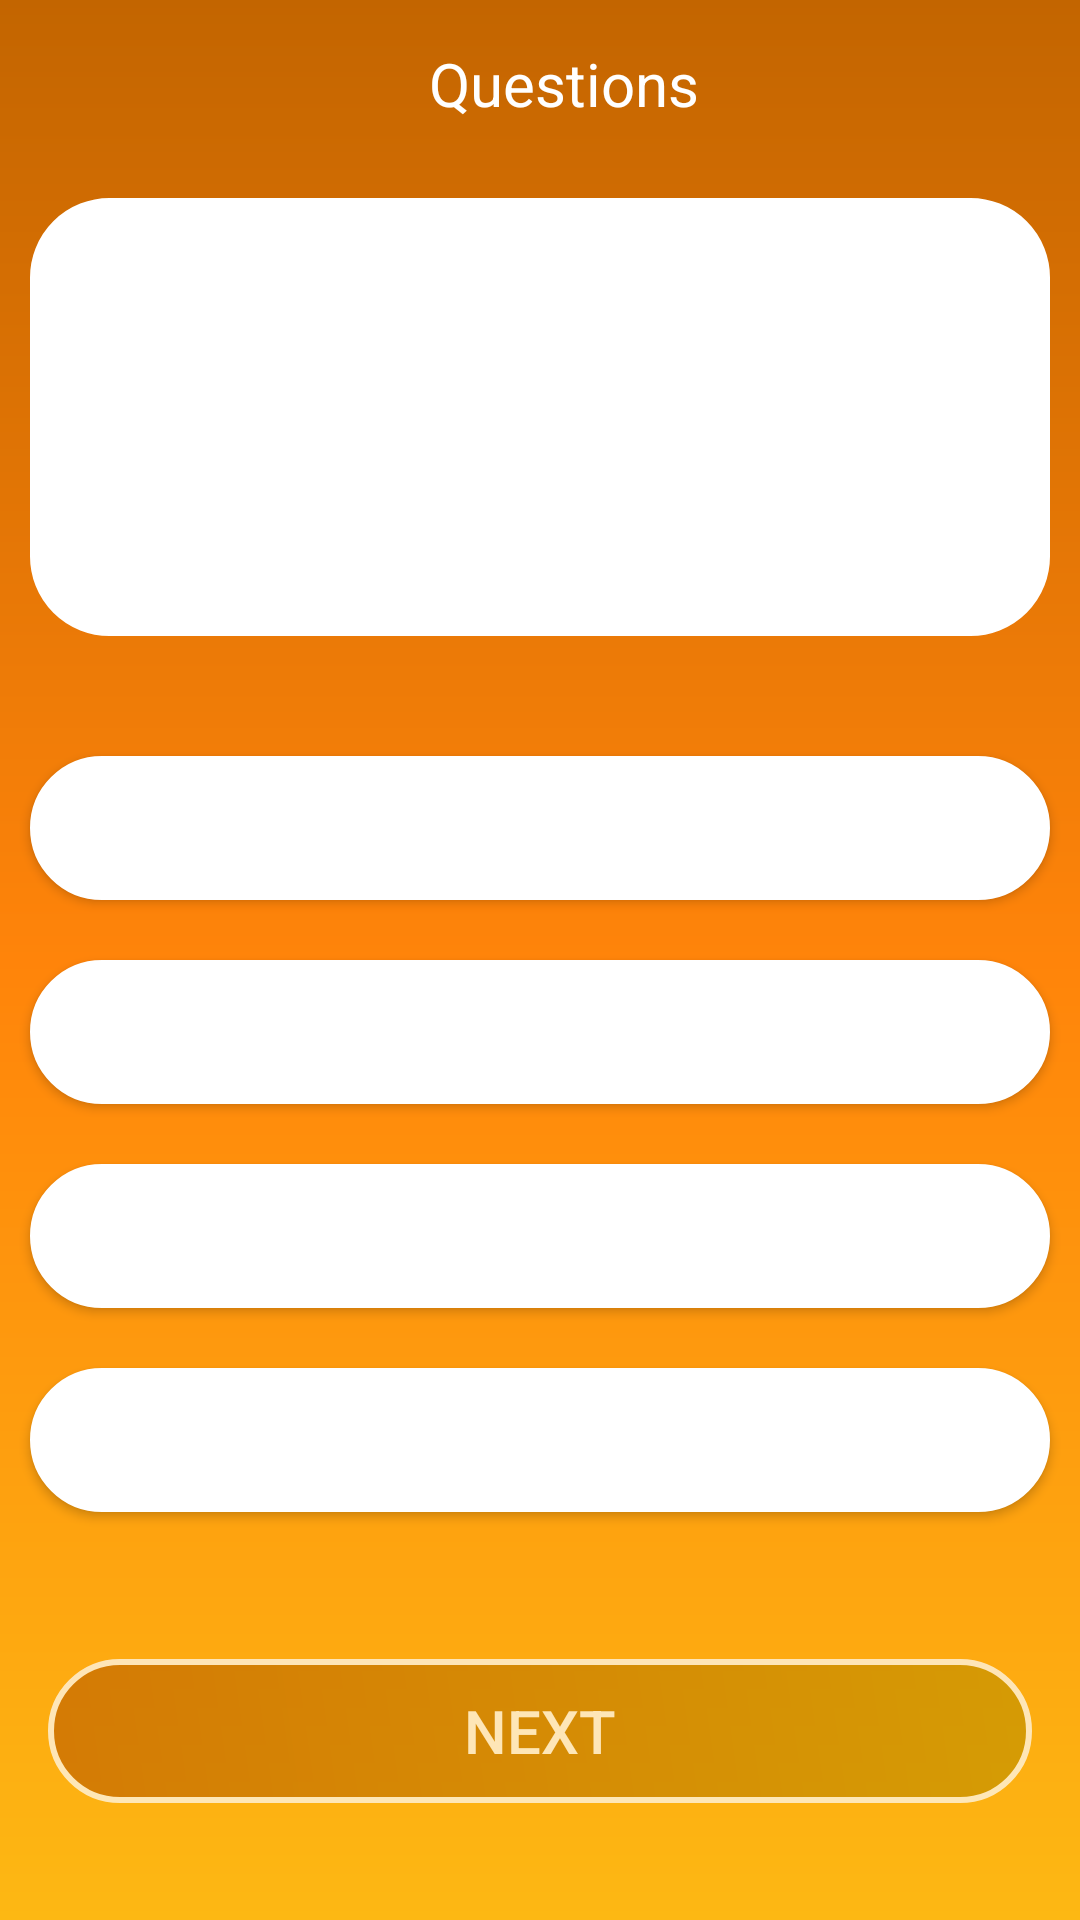

Here is an Android app screen rendered from its layout file. Give the layout XML and the strings, colors and styles it references.
<!-- AndroidManifest.xml: application theme Theme.ThugsOfFacts -->
<!-- res/layout/activity_questions.xml -->
<?xml version="1.0" encoding="utf-8"?>
<androidx.constraintlayout.widget.ConstraintLayout xmlns:android="http://schemas.android.com/apk/res/android"
    xmlns:app="http://schemas.android.com/apk/res-auto"
    xmlns:tools="http://schemas.android.com/tools"
    android:layout_width="match_parent"
    android:layout_height="match_parent"
    android:background="@drawable/background_orang"
    tools:context="com.friends.tot_earning.Activity.QuestionsActivity">

    <androidx.appcompat.widget.Toolbar
        android:id="@+id/toolbar3"
        android:layout_width="match_parent"
        android:layout_height="wrap_content"
        app:layout_constraintEnd_toEndOf="parent"
        app:layout_constraintHorizontal_bias="0.0"
        app:layout_constraintStart_toStartOf="parent"
        app:layout_constraintTop_toTopOf="parent">

        <TextView
            android:layout_width="match_parent"
            android:layout_height="wrap_content"
            android:gravity="center"
            android:text="Questions"
            android:textColor="@color/white"
            android:textSize="20dp" />
    </androidx.appcompat.widget.Toolbar>

    <LinearLayout
        android:id="@+id/linearLayout2"
        android:layout_width="match_parent"
        android:layout_height="wrap_content"
        android:layout_marginLeft="10dp"
        android:layout_marginRight="10dp"
        android:backgroundTint="@color/white"
        android:background="@drawable/border_button_gray"
        android:orientation="vertical"
        android:layout_marginTop="10dp"
        app:layout_constraintEnd_toEndOf="parent"
        app:layout_constraintStart_toStartOf="parent"
        app:layout_constraintTop_toBottomOf="@+id/toolbar3">

        <TextView
            android:id="@+id/questions"
            android:layout_width="match_parent"
            android:layout_height="wrap_content"
            android:layout_marginLeft="16dp"
            android:layout_marginRight="16dp"
            android:layout_marginTop="20dp"
            android:textStyle="bold"
            android:padding="16dp"
            android:textColor="@color/black"
            android:textSize="20sp" />

        <TextView
            android:id="@+id/question_indicator"
            android:layout_width="match_parent"
            android:layout_height="wrap_content"
            android:layout_marginTop="20dp"
            android:layout_marginBottom="20dp"
            android:gravity="center"
            android:textColor="@color/black"
            android:textSize="20sp"
            android:textStyle="bold" />
    </LinearLayout>

    <LinearLayout
        android:id="@+id/options_contaner"
        android:layout_width="match_parent"
        android:layout_height="wrap_content"
        android:layout_marginTop="30dp"
        android:orientation="vertical"
        app:layout_constraintEnd_toEndOf="parent"
        app:layout_constraintStart_toStartOf="parent"
        app:layout_constraintTop_toBottomOf="@+id/linearLayout2">

        <androidx.appcompat.widget.AppCompatButton
            android:layout_width="match_parent"
            android:layout_height="wrap_content"
            android:layout_margin="10dp"
            android:textAllCaps="false"
            android:background="@drawable/border_button_gray"
            android:backgroundTint="@color/white"
            android:textColor="@color/black" />

        <androidx.appcompat.widget.AppCompatButton
            android:layout_width="match_parent"
            android:layout_height="wrap_content"
            android:layout_margin="10dp"
            android:textAllCaps="false"
            android:background="@drawable/border_button_gray"
            android:backgroundTint="@color/white"
            android:textColor="@color/black" />

        <androidx.appcompat.widget.AppCompatButton
            android:layout_width="match_parent"
            android:layout_height="wrap_content"
            android:layout_margin="10dp"
            android:textAllCaps="false"
            android:background="@drawable/border_button_gray"
            android:backgroundTint="@color/white"
            android:textColor="@color/black"/>

        <androidx.appcompat.widget.AppCompatButton
            android:layout_width="match_parent"
            android:layout_height="wrap_content"
            android:layout_margin="10dp"
            android:textAllCaps="false"
            android:background="@drawable/border_button_gray"
            android:backgroundTint="@color/white"
            android:textColor="@color/black"/>
    </LinearLayout>

    <com.google.android.material.floatingactionbutton.FloatingActionButton
        android:id="@+id/book_mark"
        android:layout_width="wrap_content"
        android:layout_height="wrap_content"
        android:layout_marginRight="20dp"
        android:backgroundTint="@color/white"
        android:src="@drawable/botton_gradient"
        android:visibility="gone"
        app:layout_constraintBottom_toBottomOf="@+id/linearLayout2"
        app:layout_constraintEnd_toEndOf="parent"
        app:layout_constraintTop_toBottomOf="@+id/linearLayout2"
        app:tint="@color/white" />

    <androidx.appcompat.widget.AppCompatButton
        android:id="@+id/share_btn"
        android:layout_width="120dp"
        android:layout_height="wrap_content"
        android:background="@drawable/botton_gradient"
        android:backgroundTint="@color/successGreen"
        android:padding="10dp"
        android:text="share"
        android:visibility="gone"
        android:textColor="@color/white"
        android:textSize="20dp"
        app:layout_constraintBottom_toBottomOf="parent"
        app:layout_constraintEnd_toStartOf="@+id/next_btn"
        app:layout_constraintStart_toStartOf="parent"
        app:layout_constraintTop_toBottomOf="@+id/options_contaner" />

    <androidx.appcompat.widget.AppCompatButton
        android:id="@+id/next_btn"
        android:layout_width="0dp"
        android:layout_height="wrap_content"
        android:alpha="0.7"
        android:background="@drawable/botton_gradient"
        android:enabled="false"
        android:padding="10dp"
        android:text="next"
        android:textColor="@color/white"
        android:textSize="20dp"
        android:layout_margin="16dp"
        app:layout_constraintBottom_toBottomOf="parent"
        app:layout_constraintEnd_toEndOf="parent"
        app:layout_constraintStart_toStartOf="parent"
        app:layout_constraintTop_toBottomOf="@+id/options_contaner"
        app:layout_constraintVertical_bias="0.503" />
</androidx.constraintlayout.widget.ConstraintLayout>
<!-- resources referenced by this layout -->
<resources>
  <color name="black">#FF000000</color>
  <color name="successGreen">#46B600</color>
  <color name="white">#FFFFFFFF</color>
  <!-- drawable background_orang (drawable-v24) -->
  <?xml version="1.0" encoding="utf-8"?>
  <shape xmlns:android="http://schemas.android.com/apk/res/android">
      <gradient
          android:startColor="@color/primary"
          android:centerColor="#ff840a"
          android:endColor="#fdb813"
          android:angle="270"
          android:type="linear"
          />
  </shape>
  <!-- drawable border_button_gray (drawable) -->
  <?xml version="1.0" encoding="utf-8"?>
  <layer-list xmlns:android="http://schemas.android.com/apk/res/android">
  
      <item>
          <shape android:shape="rectangle">
              <solid android:color="#CDCDCD"/>
              <stroke android:color="@color/black"
                  android:width="1dp"/>
              <corners android:radius="26dp"/>
          </shape>
      </item>
  </layer-list>
  <!-- drawable botton_gradient (drawable) -->
  <?xml version="1.0" encoding="utf-8"?>
  <layer-list xmlns:android="http://schemas.android.com/apk/res/android">
  
      <item>
          <shape android:shape="rectangle">
              <gradient android:startColor="@color/primary"
                  android:endColor="@color/yellow"
                  android:angle="45"/>
              <stroke android:width="2dp"
                  android:color="@color/white"/>
              <corners android:radius="30dp"/>
          </shape>
      </item>
  
  </layer-list>
  <style name="Theme.ThugsOfFacts" parent="Theme.MaterialComponents.DayNight.NoActionBar">
          
          <item name="colorPrimary">@color/primary</item>
          <item name="colorPrimaryVariant">@color/primary</item>
          <item name="colorOnPrimary">@color/white</item>
          
          <item name="colorSecondary">@color/teal_200</item>
          <item name="colorSecondaryVariant">@color/teal_700</item>
          <item name="colorOnSecondary">@color/black</item>
          
          <item name="android:statusBarColor" tools:targetApi="l">?attr/colorPrimaryVariant</item>
          
      </style>
  <color name="primary">#C36500</color>
  <color name="yellow">#C59400</color>
  <color name="teal_200">#FF03DAC5</color>
  <color name="teal_700">#FF018786</color>
</resources>
